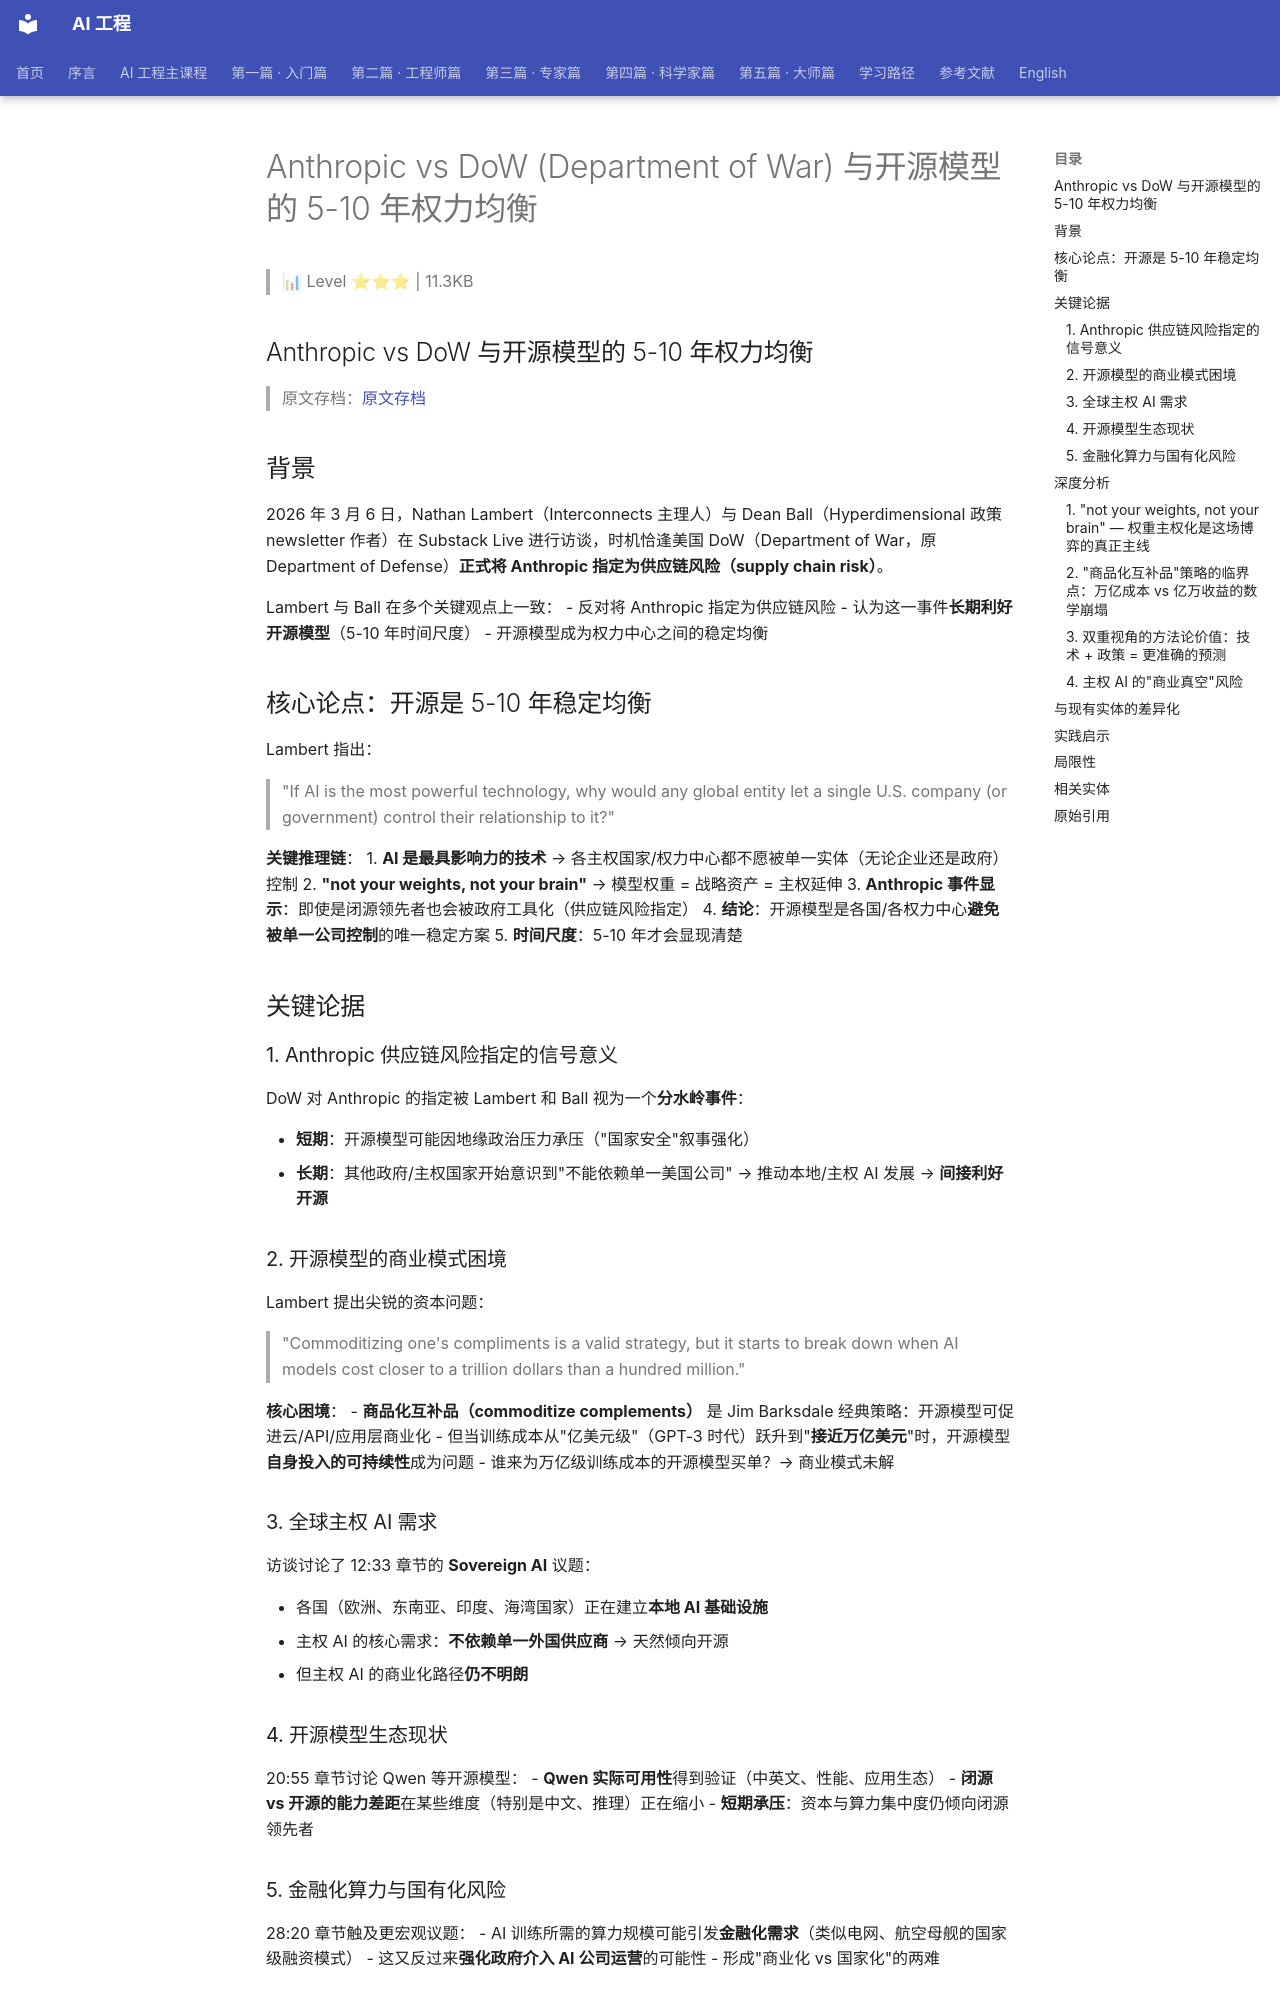

repository: QianJinGuo/wiki-book · page: ch01/166-anthropic-vs-dow-department-of-war-5-10.html · generator: mkdocs

# Anthropic vs DoW (Department of War) 与开源模型的 5-10 年权力均衡

> 📊 Level ⭐⭐⭐ | 11.3KB

## Anthropic vs DoW 与开源模型的 5-10 年权力均衡

> 原文存档：[原文存档](https://www.interconnects.ai/p/how-anthropic-vs-dow-impacts-open)

## 背景

2026 年 3 月 6 日，Nathan Lambert（Interconnects 主理人）与 Dean Ball（Hyperdimensional 政策 newsletter 作者）在 Substack Live 进行访谈，时机恰逢美国 DoW（Department of War，原 Department of Defense）**正式将 Anthropic 指定为供应链风险（supply chain risk）**。

Lambert 与 Ball 在多个关键观点上一致：
- 反对将 Anthropic 指定为供应链风险
- 认为这一事件**长期利好开源模型**（5-10 年时间尺度）
- 开源模型成为权力中心之间的稳定均衡

## 核心论点：开源是 5-10 年稳定均衡

Lambert 指出：

> "If AI is the most powerful technology, why would any global entity let a single U.S. company (or government) control their relationship to it?"

**关键推理链**：
1. **AI 是最具影响力的技术** → 各主权国家/权力中心都不愿被单一实体（无论企业还是政府）控制
2. **"not your weights, not your brain"** → 模型权重 = 战略资产 = 主权延伸
3. **Anthropic 事件显示**：即使是闭源领先者也会被政府工具化（供应链风险指定）
4. **结论**：开源模型是各国/各权力中心**避免被单一公司控制**的唯一稳定方案
5. **时间尺度**：5-10 年才会显现清楚

## 关键论据

### 1. Anthropic 供应链风险指定的信号意义

DoW 对 Anthropic 的指定被 Lambert 和 Ball 视为一个**分水岭事件**：

- **短期**：开源模型可能因地缘政治压力承压（"国家安全"叙事强化）
- **长期**：其他政府/主权国家开始意识到"不能依赖单一美国公司" → 推动本地/主权 AI 发展 → **间接利好开源**

### 2. 开源模型的商业模式困境

Lambert 提出尖锐的资本问题：

> "Commoditizing one's compliments is a valid strategy, but it starts to break down when AI models cost closer to a trillion dollars than a hundred million."

**核心困境**：
- **商品化互补品（commoditize complements）** 是 Jim Barksdale 经典策略：开源模型可促进云/API/应用层商业化
- 但当训练成本从"亿美元级"（GPT-3 时代）跃升到"**接近万亿美元**"时，开源模型**自身投入的可持续性**成为问题
- 谁来为万亿级训练成本的开源模型买单？→ 商业模式未解

### 3. 全球主权 AI 需求

访谈讨论了 12:33 章节的 **Sovereign AI** 议题：

- 各国（欧洲、东南亚、印度、海湾国家）正在建立**本地 AI 基础设施**
- 主权 AI 的核心需求：**不依赖单一外国供应商** → 天然倾向开源
- 但主权 AI 的商业化路径**仍不明朗**

### 4. 开源模型生态现状

20:55 章节讨论 Qwen 等开源模型：
- **Qwen 实际可用性**得到验证（中英文、性能、应用生态）
- **闭源 vs 开源的能力差距**在某些维度（特别是中文、推理）正在缩小
- **短期承压**：资本与算力集中度仍倾向闭源领先者

### 5. 金融化算力与国有化风险

28:20 章节触及更宏观议题：
- AI 训练所需的算力规模可能引发**金融化需求**（类似电网、航空母舰的国家级融资模式）
- 这又反过来**强化政府介入 AI 公司运营**的可能性
- 形成"商业化 vs 国家化"的两难

## 深度分析
